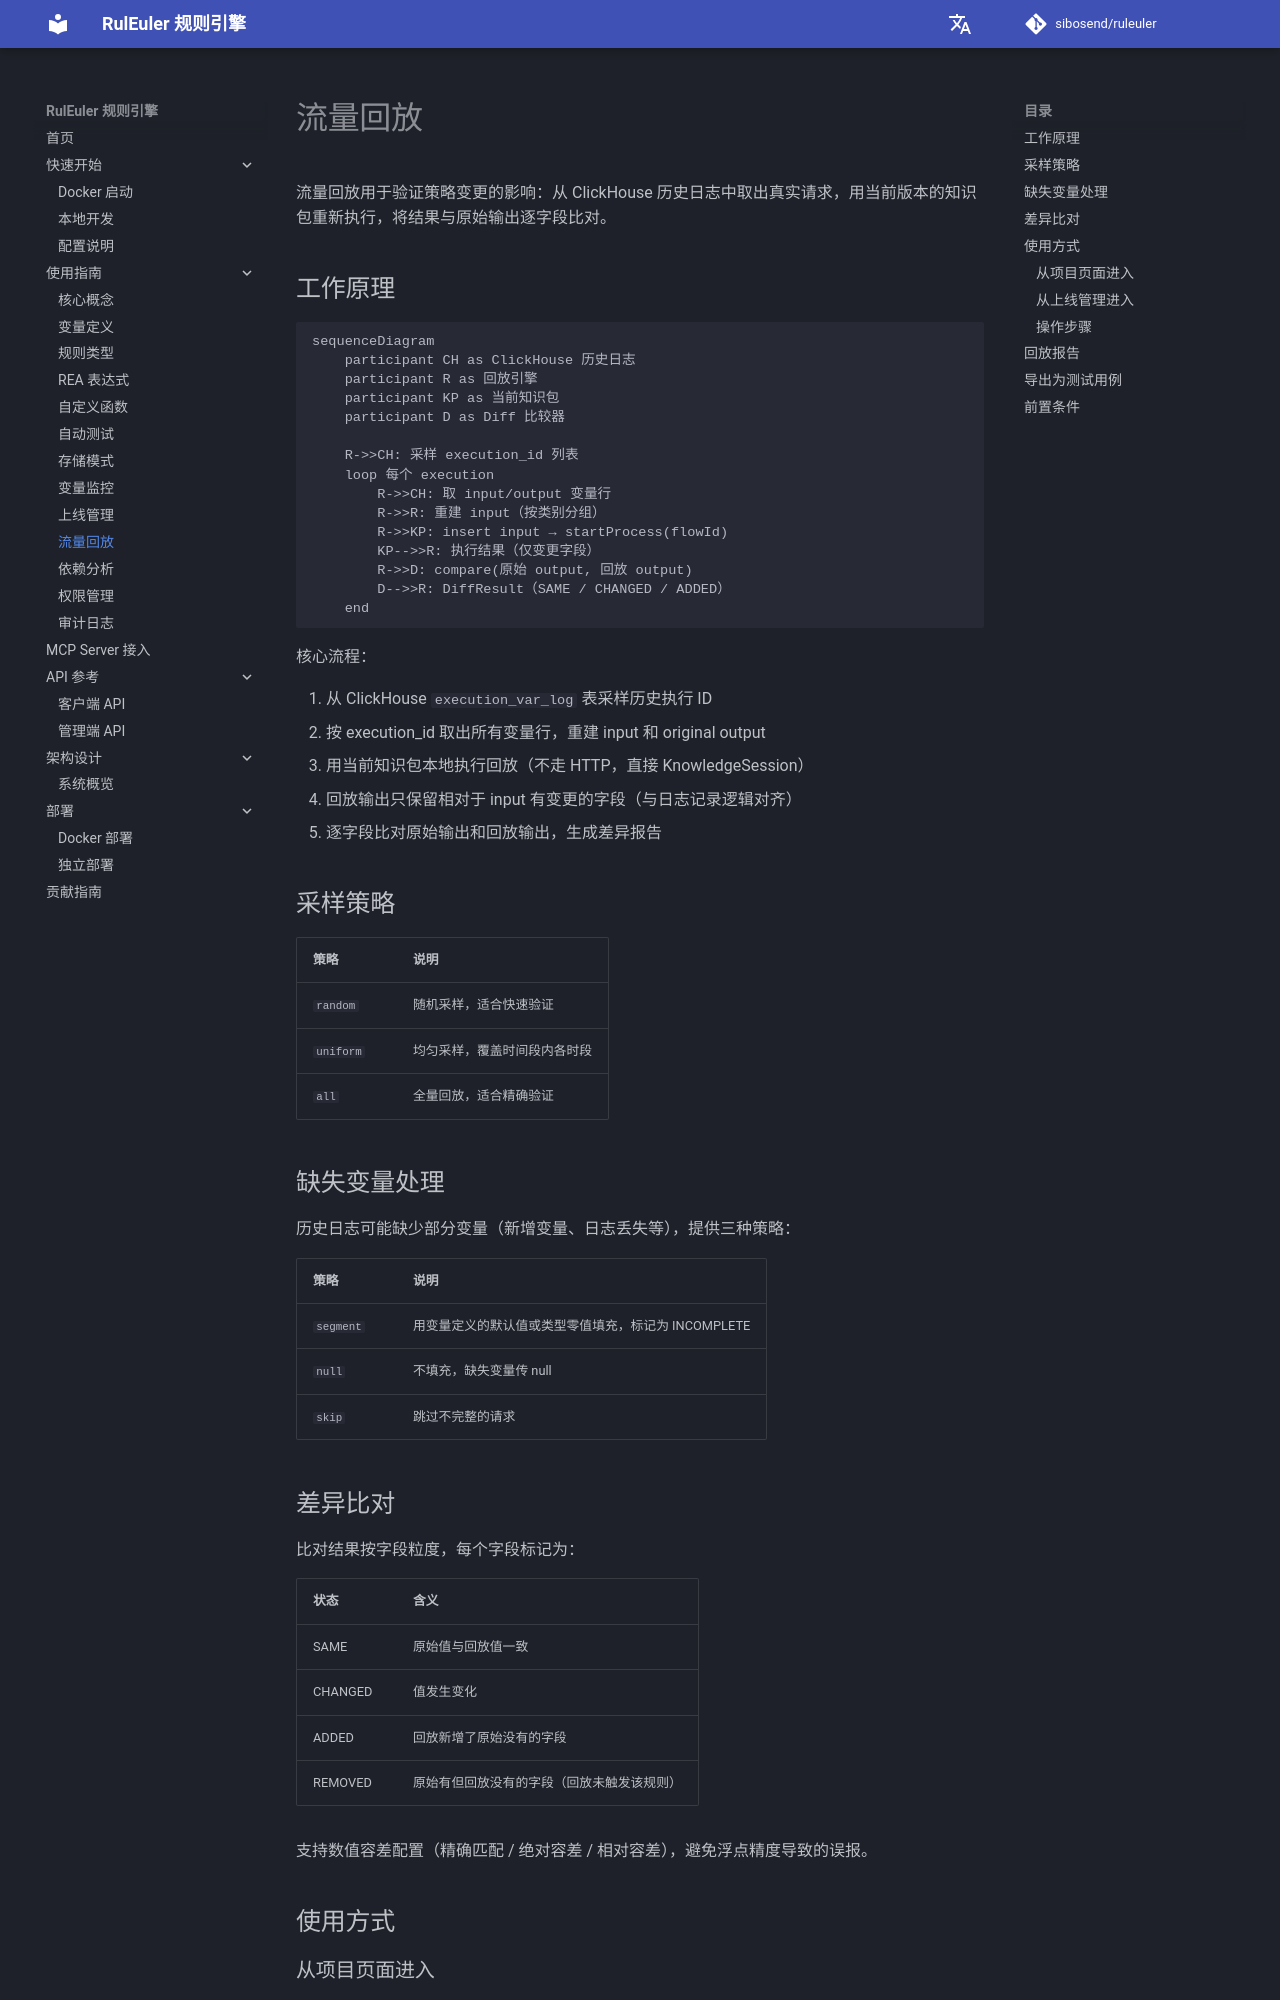

repository: sibosend/ruleuler · page: guide/traffic-replay/index.html · generator: mkdocs

# 流量回放

流量回放用于验证策略变更的影响：从 ClickHouse 历史日志中取出真实请求，用当前版本的知识包重新执行，将结果与原始输出逐字段比对。

## 工作原理

```mermaid
sequenceDiagram
    participant CH as ClickHouse 历史日志
    participant R as 回放引擎
    participant KP as 当前知识包
    participant D as Diff 比较器

    R->>CH: 采样 execution_id 列表
    loop 每个 execution
        R->>CH: 取 input/output 变量行
        R->>R: 重建 input（按类别分组）
        R->>KP: insert input → startProcess(flowId)
        KP-->>R: 执行结果（仅变更字段）
        R->>D: compare(原始 output, 回放 output)
        D-->>R: DiffResult（SAME / CHANGED / ADDED）
    end
```

核心流程：

1. 从 ClickHouse `execution_var_log` 表采样历史执行 ID
2. 按 execution_id 取出所有变量行，重建 input 和 original output
3. 用当前知识包本地执行回放（不走 HTTP，直接 KnowledgeSession）
4. 回放输出只保留相对于 input 有变更的字段（与日志记录逻辑对齐）
5. 逐字段比对原始输出和回放输出，生成差异报告

## 采样策略

| 策略 | 说明 |
|------|------|
| `random` | 随机采样，适合快速验证 |
| `uniform` | 均匀采样，覆盖时间段内各时段 |
| `all` | 全量回放，适合精确验证 |

## 缺失变量处理

历史日志可能缺少部分变量（新增变量、日志丢失等），提供三种策略：

| 策略 | 说明 |
|------|------|
| `segment` | 用变量定义的默认值或类型零值填充，标记为 INCOMPLETE |
| `null` | 不填充，缺失变量传 null |
| `skip` | 跳过不完整的请求 |
